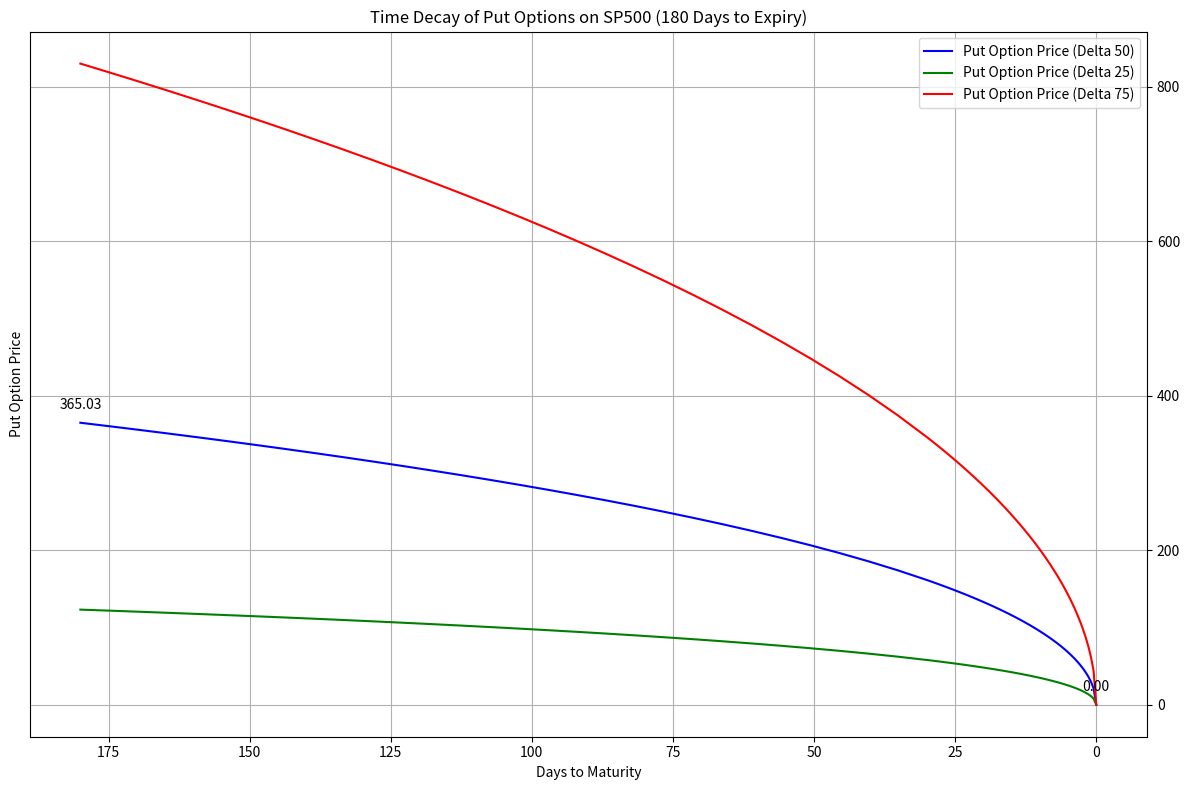

Source code (Python):
import numpy as np
from scipy.stats import norm
import matplotlib.pyplot as plt

# Black-Scholes formula for put option price
def black_scholes_put(S, K, T, r, sigma):
    if T <= 0:  # Gestione del caso di scadenza (T=0)
        return max(K - S, 0)  # Valore intrinseco a scadenza
    d1 = (np.log(S / K) + (r + 0.5 * sigma ** 2) * T) / (sigma * np.sqrt(T))
    d2 = d1 - sigma * np.sqrt(T)
    put_price = K * np.exp(-r * T) * norm.cdf(-d2) - S * norm.cdf(-d1)
    return put_price

# Function to calculate strike price for a given delta
def strike_from_delta(S, T, r, sigma, delta):
    if T <= 0:  # Gestione del caso di scadenza (T=0)
        return S  # A scadenza, lo strike per qualsiasi delta è il prezzo spot
    d1 = norm.ppf(delta) + sigma * np.sqrt(T)
    K = S * np.exp(-d1 * sigma * np.sqrt(T) + (r + 0.5 * sigma ** 2) * T)
    return K

# Calcolo del theta (derivata rispetto al tempo)
def black_scholes_theta_put(S, K, T, r, sigma):
    if T <= 0:  # Gestione del caso di scadenza (T=0)
        return 0  # Il theta a scadenza è 0
    d1 = (np.log(S / K) + (r + 0.5 * sigma ** 2) * T) / (sigma * np.sqrt(T))
    d2 = d1 - sigma * np.sqrt(T)
    theta = -S * norm.pdf(d1) * sigma / (2 * np.sqrt(T)) - r * K * np.exp(-r * T) * norm.cdf(-d2)
    return theta / 365  # Theta giornaliero

# Parameters
S = 5600  # Current price of SP500
r = 0.01  # Risk-free interest rate
sigma = 0.22  # Volatility
days = 180  # Number of days to maturity

# Time to maturity (in years) for the specified number of days, includendo la scadenza (T=0)
# Creating a non-linear distribution to better visualize the time decay effect
# More points close to expiration where theta changes more rapidly
T_values = np.concatenate([
    np.linspace(days/252, 30/252, 30),  # First 30 days, fewer points
    np.linspace(30/252, 7/252, 20),     # From 30 to 7 days
    np.linspace(7/252, 0, 16)           # Last 7 days, more points, including expiration
])
days_to_maturity = np.concatenate([
    np.linspace(days, 30, 30),
    np.linspace(30, 7, 20),
    np.linspace(7, 0, 16)               # Include exact expiration (0 days)
])

# Calculate put prices for different times to maturity
# Invece di usare uno strike fisso, calcola anche lo strike per il delta 50
K_delta_50 = [strike_from_delta(S, t, r, sigma, 1 - 0.5) for t in T_values]
put_prices = [black_scholes_put(S, k, t, r, sigma) for k, t in zip(K_delta_50, T_values)]

# Calculate strike price for delta 25
K_delta_25 = [strike_from_delta(S, t, r, sigma, 1 - 0.25) for t in T_values]
put_prices_delta_25 = [black_scholes_put(S, k, t, r, sigma) for k, t in zip(K_delta_25, T_values)]

# Calculate strike price for delta 75
K_delta_75 = [strike_from_delta(S, t, r, sigma, 1 - 0.75) for t in T_values]
put_prices_delta_75 = [black_scholes_put(S, k, t, r, sigma) for k, t in zip(K_delta_75, T_values)]

# Plotting the results
plt.figure(figsize=(12, 8))
plt.plot(days_to_maturity, put_prices, label='Put Option Price (Delta 50)', color='blue')
plt.plot(days_to_maturity, put_prices_delta_25, label='Put Option Price (Delta 25)', color='green')
plt.plot(days_to_maturity, put_prices_delta_75, label='Put Option Price (Delta 75)', color='red')

# Aggiungere annotazioni per i prezzi ad alcuni punti chiave
plt.annotate(f"{put_prices[0]:.2f}", (days_to_maturity[0], put_prices[0]), textcoords="offset points", 
             xytext=(0,10), ha='center')
plt.annotate(f"{put_prices[-1]:.2f}", (days_to_maturity[-1], put_prices[-1]), textcoords="offset points", 
             xytext=(0,10), ha='center')

plt.gca().invert_xaxis()  # Invert the x-axis
plt.gca().yaxis.tick_right()  # Move y-axis to the right
plt.xlabel('Days to Maturity')
plt.ylabel('Put Option Price')
plt.title('Time Decay of Put Options on SP500 (180 Days to Expiry)')
plt.legend()
plt.grid(True)

plt.tight_layout()
plt.show()
